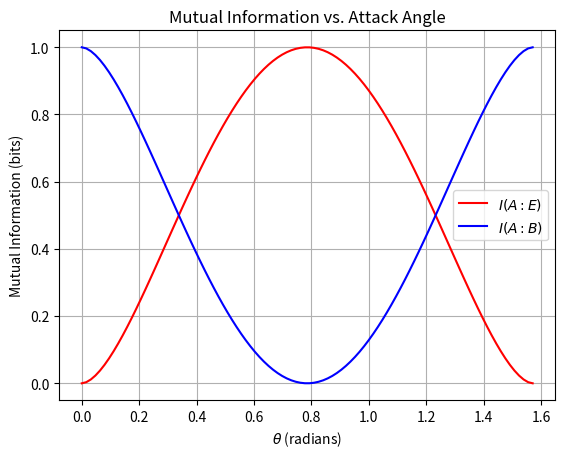

This chart was generated by the following Python code: (Note: this script raises an exception after producing the figure.)
import matplotlib.pyplot as plt
import numpy as np

# Fonction pour calculer l'entropie binaire H(p)
def binary_entropy(p):
    p = np.clip(p, 1e-10, 1 - 1e-10)  # Évite log(0)
    return -p * np.log2(p) - (1 - p) * np.log2(1 - p)

# Valeurs de theta (de 0 à pi/2)
theta = np.linspace(0, np.pi/2, 100)
# Taux d'erreur = sin^2(theta)
error_rate = np.sin(theta)**2

# I(A:E) = H(sin^2(theta))
I_AE = binary_entropy(error_rate)

# I(A:B) = 1 - H(sin^2(theta)) (simplifié, capacité maximale moins entropie d'erreur)
I_AB = 1 - binary_entropy(error_rate)

plt.plot(theta, I_AE, label=r"$I(A:E)$", color="red")
plt.plot(theta, I_AB, label=r"$I(A:B)$", color="blue")
plt.xlabel(r"$\theta$ (radians)")
plt.ylabel("Mutual Information (bits)")
plt.title("Mutual Information vs. Attack Angle")
plt.legend()
plt.grid(True)
plt.savefig("C:/Users/Neqti/Downloads/figure3.png")
plt.show()
